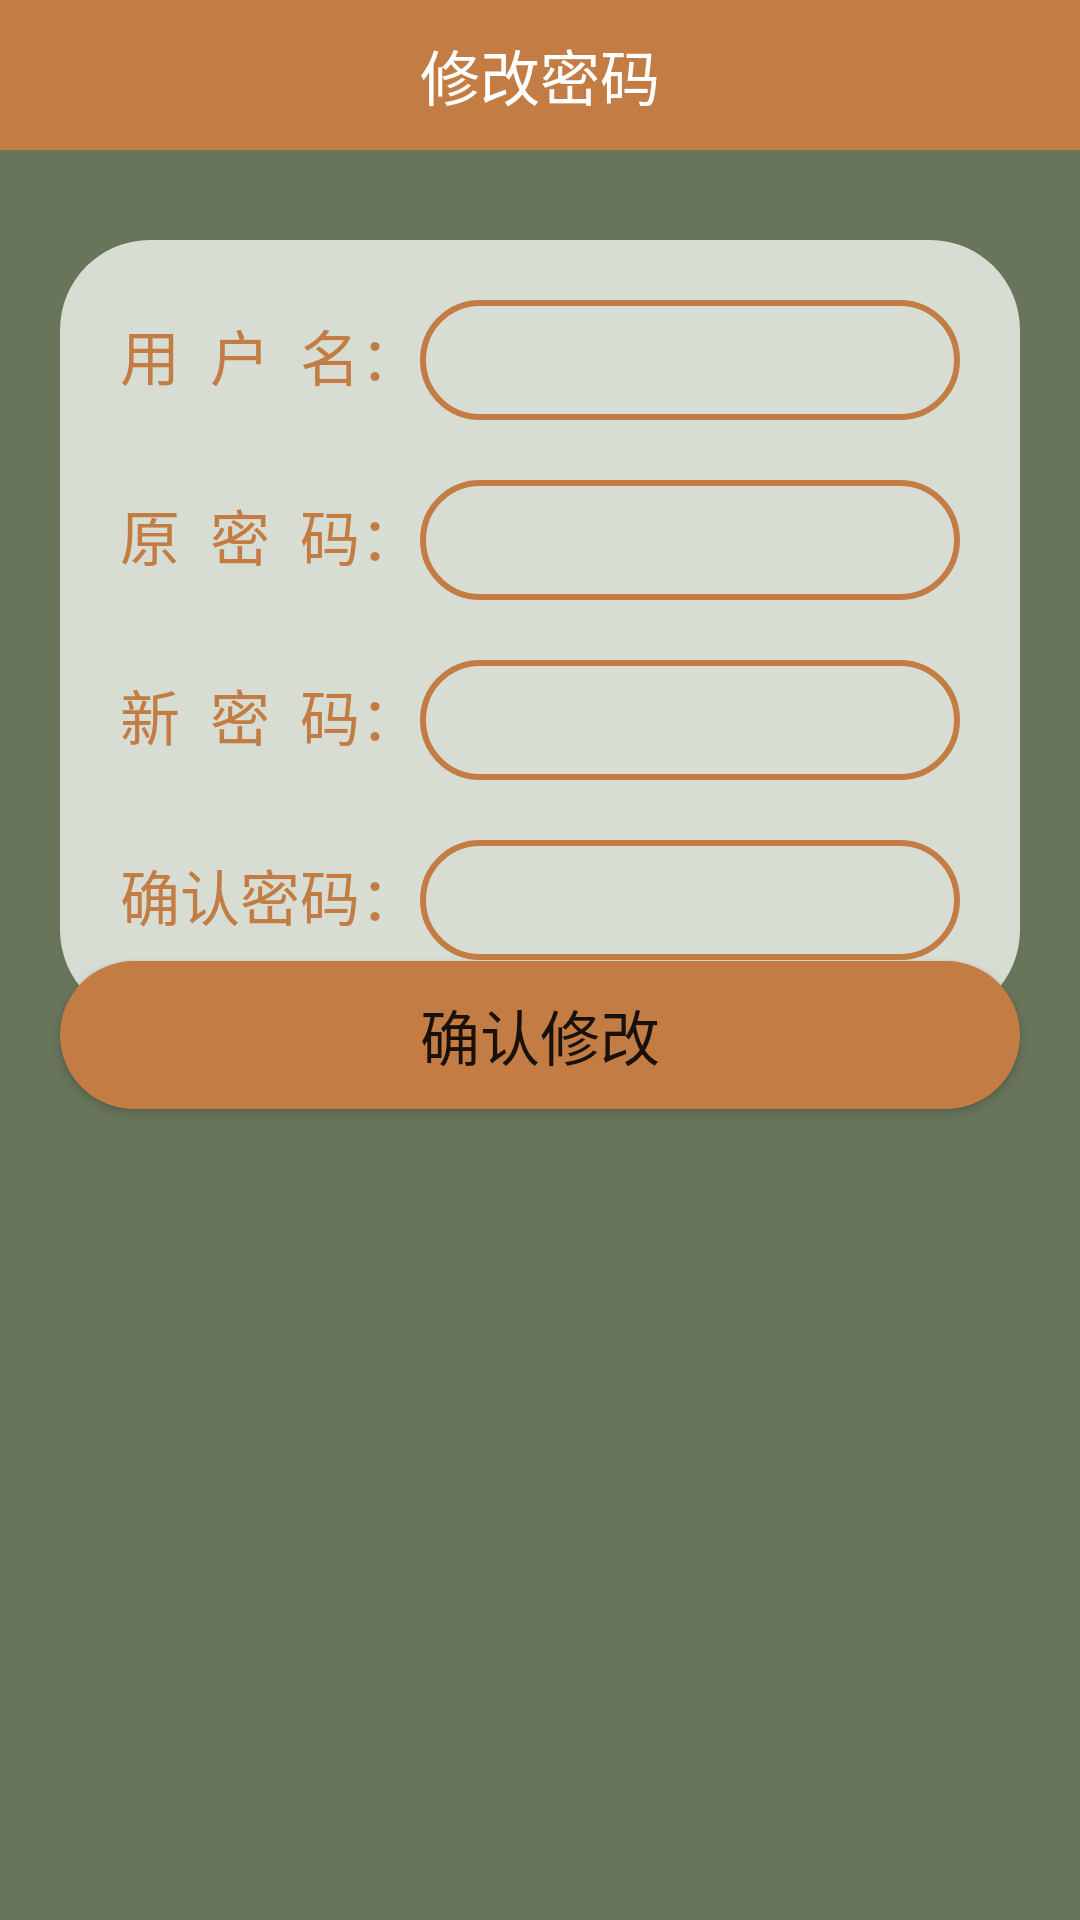

Here is an Android app screen rendered from its layout file. Give the layout XML and the strings, colors and styles it references.
<!-- AndroidManifest.xml: application theme Theme.AccountMS -->
<!-- res/layout/activity_setting.xml -->
<?xml version="1.0" encoding="utf-8"?>
<RelativeLayout xmlns:android="http://schemas.android.com/apk/res/android"
    xmlns:tools="http://schemas.android.com/tools"
    android:layout_width="match_parent"
    android:layout_height="match_parent"
    android:background="#68755B"
    android:orientation="vertical"
    tools:context=".Activities.SettingActivity">

    <RelativeLayout
        android:id="@+id/rl_registeractivity_top"
        android:layout_width="match_parent"
        android:layout_height="50dp"
        android:background="@color/colorPrimaryDark">

        <ImageView
            android:id="@+id/iv_registeractivity_back"
            android:layout_width="30dp"
            android:layout_height="30dp"
            android:layout_centerVertical="true"
            android:layout_marginLeft="10dp"
            android:background="@drawable/ic_left_back"
            android:clickable="true"
            android:onClick="backtomain" />

        <LinearLayout
            android:layout_width="match_parent"
            android:layout_height="match_parent"
            android:gravity="center"
            android:orientation="vertical">

            <TextView
                android:id="@+id/tv_registeractivity_register"
                android:layout_width="fill_parent"
                android:layout_height="match_parent"
                android:layout_gravity="center"
                android:gravity="center"
                android:text="修改密码"
                android:textColor="#fff"
                android:textSize="20dp" />
        </LinearLayout>

    </RelativeLayout>

    <LinearLayout
        android:id="@+id/ll2"
        android:layout_width="match_parent"
        android:layout_height="wrap_content"
        android:layout_below="@+id/ll1"
        android:layout_marginLeft="20dp"
        android:layout_marginTop="80dp"
        android:layout_marginRight="20dp"
        android:background="@drawable/cornerlogo"
        android:orientation="vertical"
        android:padding="20dp">

        <LinearLayout
            android:layout_width="match_parent"
            android:layout_height="40dp"
            android:orientation="horizontal">

            <TextView
                android:layout_width="wrap_content"
                android:layout_height="wrap_content"
                android:gravity="center"
                android:text="用  户  名："
                android:textColor="@color/colorPrimaryDark"
                android:textSize="20dp"></TextView>

            <EditText
                android:id="@+id/edt_username"
                android:layout_width="match_parent"
                android:layout_height="match_parent"
                android:background="@drawable/corneredittext"
                android:gravity="center" />
        </LinearLayout>

        <LinearLayout
            android:layout_width="match_parent"
            android:layout_height="40dp"
            android:layout_marginTop="20dp"
            android:orientation="horizontal">

            <TextView
                android:layout_width="wrap_content"
                android:layout_height="wrap_content"
                android:gravity="center"
                android:text="原  密  码："
                android:textColor="@color/colorPrimaryDark"
                android:textSize="20dp"></TextView>

            <EditText
                android:id="@+id/edt_psw"
                android:layout_width="match_parent"
                android:layout_height="match_parent"
                android:background="@drawable/corneredittext"
                android:gravity="center"
                android:inputType="textPassword" />
        </LinearLayout>

        <LinearLayout
            android:layout_width="match_parent"
            android:layout_height="40dp"
            android:layout_marginTop="20dp"
            android:orientation="horizontal">

            <TextView
                android:layout_width="wrap_content"
                android:layout_height="wrap_content"
                android:text="新  密  码："
                android:textColor="@color/colorPrimaryDark"
                android:textSize="20dp"></TextView>

            <EditText
                android:id="@+id/edt_npsw1"
                android:layout_width="match_parent"
                android:layout_height="match_parent"
                android:background="@drawable/corneredittext"
                android:gravity="center"
                android:inputType="textPassword" />
        </LinearLayout>

        <LinearLayout
            android:layout_width="match_parent"
            android:layout_height="40dp"
            android:layout_marginTop="20dp"
            android:orientation="horizontal">

            <TextView
                android:layout_width="wrap_content"
                android:layout_height="wrap_content"
                android:text="确认密码："
                android:textColor="@color/colorPrimaryDark"
                android:textSize="20dp"></TextView>

            <EditText
                android:id="@+id/edt_npsw2"
                android:layout_width="match_parent"
                android:layout_height="match_parent"
                android:background="@drawable/corneredittext"
                android:gravity="center"
                android:inputType="textPassword" />
        </LinearLayout>

    </LinearLayout>

    <LinearLayout
        android:layout_width="match_parent"
        android:layout_height="match_parent"
        android:layout_marginTop="50dp"
        android:gravity="center">

        <Button
            android:id="@+id/btn_ok"
            android:layout_width="match_parent"
            android:layout_height="wrap_content"
            android:layout_below="@+id/ll2"
            android:layout_gravity="center"
            android:layout_margin="20dp"
            android:background="@drawable/cornerbutton"
            android:gravity="center"
            android:onClick="settingok"
            android:text="确认修改"
            android:textSize="20dp"></Button>
    </LinearLayout>

    
    
    
    
    
    
    
    
    
    
    
</RelativeLayout>
<!-- resources referenced by this layout -->
<resources>
  <color name="colorPrimaryDark">#c37d44</color>
  <!-- drawable cornerbutton (drawable) -->
  <?xml version="1.0" encoding="utf-8"?>
  <shape xmlns:android="http://schemas.android.com/apk/res/android"
      android:shape="rectangle">
  
      
      <corners android:radius="50dip" />
      
      <padding
          android:bottom="10dp"
          android:left="10dp"
          android:right="10dp"
          android:top="10dp" />
      
      
      
      
  
      
      <solid android:color="@color/colorPrimaryDark"></solid>
  </shape>
  <!-- drawable corneredittext (drawable) -->
  <?xml version="1.0" encoding="utf-8"?>
  <shape xmlns:android="http://schemas.android.com/apk/res/android">
      <corners
          android:bottomLeftRadius="30dip"
          android:bottomRightRadius="30dip"
          android:topLeftRadius="30dip"
          android:topRightRadius="30dip" />
      <stroke android:color="@color/colorPrimaryDark"
  
          android:width="2dp"/>
  
  </shape>
  <!-- drawable cornerlogo (drawable) -->
  <?xml version="1.0" encoding="utf-8"?>
  <shape xmlns:android="http://schemas.android.com/apk/res/android">
  
      <solid android:color="#d8ddd3" />
  
      <corners
          android:bottomLeftRadius="30dp"
          android:bottomRightRadius="30dp"
          android:topLeftRadius="30dp"
          android:topRightRadius="30dp" />
  </shape>
  <style name="Theme.AccountMS" parent="Theme.MaterialComponents.DayNight.NoActionBar">
          
          <item name="colorPrimary">@color/color_minefragment_top</item>
          <item name="colorPrimaryVariant">@color/color_minefragment_top</item>
          <item name="colorOnPrimary">@color/white</item>
          
          <item name="colorSecondary">@color/color_minefragment_top</item>
          <item name="colorSecondaryVariant">@color/color_minefragment_top</item>
          <item name="colorOnSecondary">@color/black</item>
          
          <item name="android:statusBarColor" tools:targetApi="l">?attr/colorPrimaryVariant</item>
          
      </style>
  <color name="color_minefragment_top">#c37d44</color>
  <color name="white">#FFFFFFFF</color>
  <color name="black">#FF000000</color>
</resources>
